Run: headless pygame with SDL's dummy video driver; simulated clock (each Clock.tick advances the game by its frame time, no real sleeping); random seed 0; keys injected as events and as key.get_pressed() state; mouse plan: one left click at the window centre at the start of phase 2, then a move to the lower-right quarter at the start of phase 3.
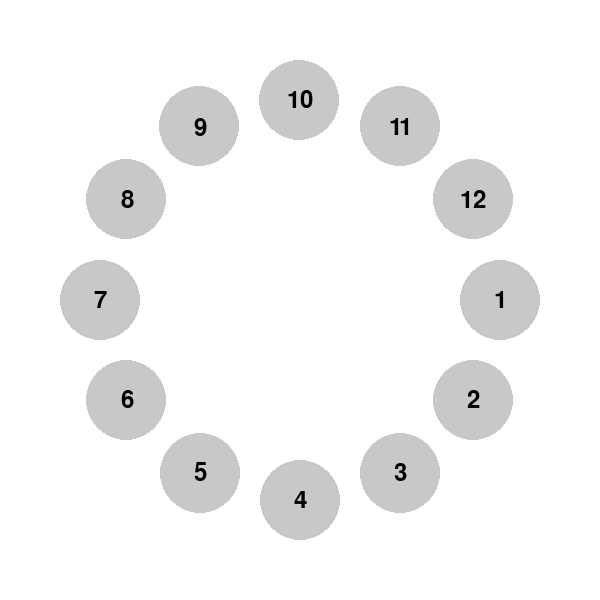
Frame 1 of 4 · flips 1–60 · no input
Frame 2 of 4 · flips 61–180 · clicked the window centre · tapped SPACE, RETURN · held RIGHT (→), D · screen unchanged from frame 1, image omitted
Frame 3 of 4 · flips 181–300 · moved the mouse to the lower-right quarter · held DOWN (↓), S · screen unchanged from frame 2, image omitted
Frame 4 of 4 · flips 301–420 · held LEFT (←), A, UP (↑), W · screen unchanged from frame 3, image omitted

The pygame program that drew these frames:

#!/usr/bin/env python3
import pygame
import math

# Initialize Pygame
pygame.init()

# Constants
WINDOW_SIZE = (600, 600)
CIRCLE_RADIUS = 200
NUM_POINTS = 12
FONT_SIZE = 36
WHITE = (255, 255, 255)
BLACK = (0, 0, 0)
GRAY = (200, 200, 200)
RED = (255, 0, 0)
GREEN = (0, 255, 0)

# Function to draw text at a given position
def draw_text(text, position, color=BLACK):
    font = pygame.font.Font(None, FONT_SIZE)
    text_surface = font.render(text, True, color)
    text_rect = text_surface.get_rect(center=position)
    screen.blit(text_surface, text_rect)

# Function to calculate the position of points around a circle
def calculate_circle_points(center, radius, num_points):
    circle_points = []
    for i in range(num_points):
        angle = math.radians(360 / num_points * i)
        x = center[0] + radius * math.cos(angle)
        y = center[1] + radius * math.sin(angle)
        circle_points.append((x, y))
    return circle_points

# Initialize the screen
screen = pygame.display.set_mode(WINDOW_SIZE)
pygame.display.set_caption("Circular GUI")

# Main loop
running = True
selected_points = set()  # To keep track of selected points
while running:
    for event in pygame.event.get():
        if event.type == pygame.QUIT:
            running = False
        elif event.type == pygame.MOUSEBUTTONDOWN:
            if event.button == 1:  # Left mouse button
                mouse_pos = pygame.mouse.get_pos()
                # Check if the mouse click is inside any circle
                for i, point in enumerate(circle_points):
                    if math.hypot(mouse_pos[0] - point[0], mouse_pos[1] - point[1]) <= 40:
                        if i in selected_points:
                            selected_points.remove(i)
                        else:
                            selected_points.add(i)

    # Clear the screen
    screen.fill(WHITE)

    # Calculate the positions of points around a circle
    center = (WINDOW_SIZE[0] // 2, WINDOW_SIZE[1] // 2)
    circle_points = calculate_circle_points(center, CIRCLE_RADIUS, NUM_POINTS)

    # Draw circles and numbers
    for i, point in enumerate(circle_points):
        color = GREEN if i in selected_points else GRAY
        pygame.draw.circle(screen, color, (int(point[0]), int(point[1])), 40)
        draw_text(str(i+1), point, BLACK)

    # Update the display
    pygame.display.flip()

# Quit Pygame
pygame.quit()
